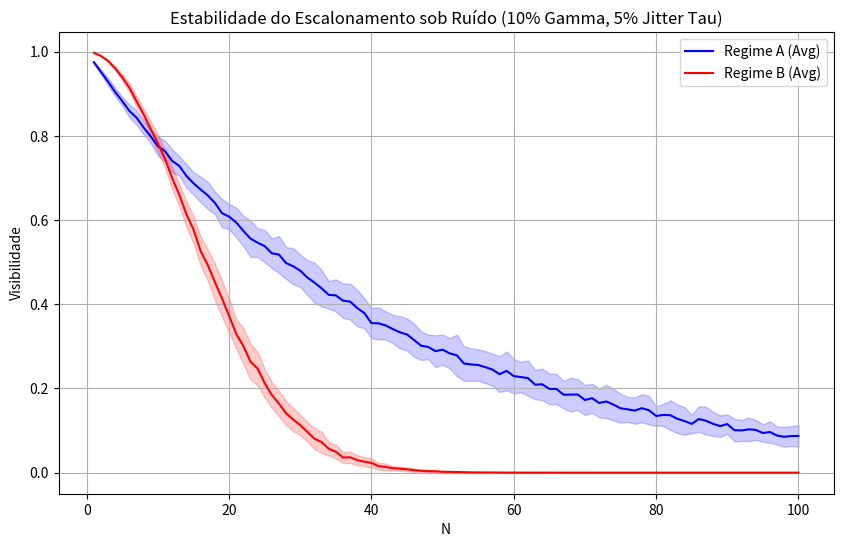

Recreate this plot in Python.
import numpy as np
import matplotlib.pyplot as plt

def visibility(tau, gamma):
    return np.exp(-gamma * tau / 2)

# Parâmetros base
a = 0.05
b = 0.005
tau_ref = 1.0
N_range = np.arange(1, 101)
n_simulations = 50
noise_level = 0.1  # 10% de ruído relativo em gamma
jitter_level = 0.05 # 5% de jitter em tau

results_A = []
results_B = []

for _ in range(n_simulations):
    # Jitter em tau
    tau_sim = tau_ref * (1 + np.random.normal(0, jitter_level, len(N_range)))
    
    # Ruído em gamma
    gamma_A = (a * N_range) * (1 + np.random.normal(0, noise_level, len(N_range)))
    gamma_B = (b * N_range**2) * (1 + np.random.normal(0, noise_level, len(N_range)))
    
    results_A.append(visibility(tau_sim, gamma_A))
    results_B.append(visibility(tau_sim, gamma_B))

avg_A = np.mean(results_A, axis=0)
std_A = np.std(results_A, axis=0)
avg_B = np.mean(results_B, axis=0)
std_B = np.std(results_B, axis=0)

plt.figure(figsize=(10, 6))
plt.plot(N_range, avg_A, 'b-', label='Regime A (Avg)')
plt.fill_between(N_range, avg_A - std_A, avg_A + std_A, color='b', alpha=0.2)

plt.plot(N_range, avg_B, 'r-', label='Regime B (Avg)')
plt.fill_between(N_range, avg_B - std_B, avg_B + std_B, color='r', alpha=0.2)

plt.title("Estabilidade do Escalonamento sob Ruído (10% Gamma, 5% Jitter Tau)")
plt.xlabel("N")
plt.ylabel("Visibilidade")
plt.legend()
plt.grid(True)
plt.show()
